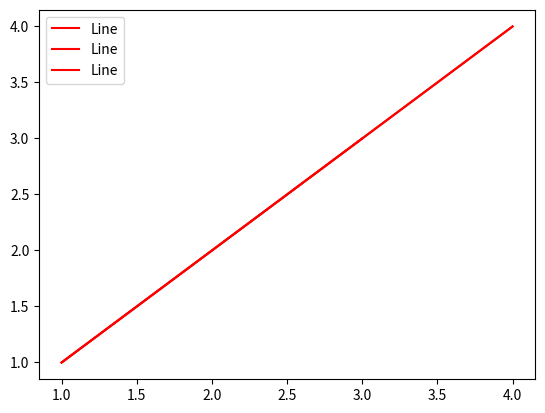

Reproduce this figure in Python.
import matplotlib.pyplot as plt

def generate_line(x1, y1, x2, y2):
  # Calculate slope (m)
  if x2 - x1 == 0:
    m = None # Slope is undefined for vertical lines
  else:
    m = (y2 - y1) / (x2 - x1)
  
  # Calculate the y-intercept (b)
  b = y1 - (m * x1)
  
  return m, b

# Define two points on the line
x1, y1, x2, y2 = 1, 1, 4, 4

# Generate the line using the slope method
m, b = generate_line(x1, y1, x2, y2)

# Plot the line
x = [x1, x2]
if m is None:
  # Line is vertical, x is constant
  y = [y1, y1]
else:
  y = [m*xx + b for xx in x]
  
plt.plot(x, y, '-r', label='Line')
plt.legend(loc='best')
plt.show()




import matplotlib.pyplot as plt

def generate_line_dda(x1, y1, x2, y2):
  # Calculate the differences between the points
  dx = x2 - x1
  dy = y2 - y1
  
  # Calculate the number of steps
  steps = max(abs(dx), abs(dy))
  
  # Calculate the increment in x and y for each step
  x_inc = dx / steps
  y_inc = dy / steps
  
  # Initialize the start point
  x, y = x1, y1
  
  # Store the points in a list
  points = []
  for i in range(steps + 1):
    points.append((round(x), round(y)))
    x += x_inc
    y += y_inc
  
  return points

# Define two points on the line
x1, y1, x2, y2 = 1, 1, 4, 4

# Generate the line using the DDA algorithm
points = generate_line_dda(x1, y1, x2, y2)
# Plot the line
x, y = zip(*points)
plt.plot(x, y, '-r', label='Line')
plt.legend(loc='best')
plt.show()





import matplotlib.pyplot as plt

def generate_line_bresenham(x1, y1, x2, y2):
  # Calculate the differences between the points
  dx = x2 - x1
  dy = y2 - y1
  
  # Determine the direction of the line
  if dx < 0:
    dx = -dx
    x_step = -1
  else:
    x_step = 1
    
  if dy < 0:
    dy = -dy
    y_step = -1
  else:
    y_step = 1
  
  # Initialize the starting point
  x, y = x1, y1
  
# Store the points in a list
  points = []
  if dx > dy:
    two_dy = 2 * dy
    two_dy_dx = 2 * (dy - dx)
    error = 2 * dy - dx
    for i in range(dx):
      points.append((x, y))
      if error >= 0:
        y += y_step
        error += two_dy_dx
      else:
        error += two_dy
      x += x_step
  else:
    two_dx = 2 * dx
    two_dx_dy = 2 * (dx - dy)
    error = 2 * dx - dy
    for i in range(dy):
      points.append((x, y))
      if error >= 0:
        x += x_step
        error += two_dx_dy
      else:
        error += two_dx
      y += y_step

    return points

# Define two points on the line
x1, y1, x2, y2 = 1, 1, 4, 4

# Generate the line using the Bresenham's algorithm
points = generate_line_bresenham(x1, y1, x2, y2)

# Plot the line
x, y = zip(*points)
plt.plot(x, y, '-r', label='Line')
plt.legend(loc='best')
plt.show()

